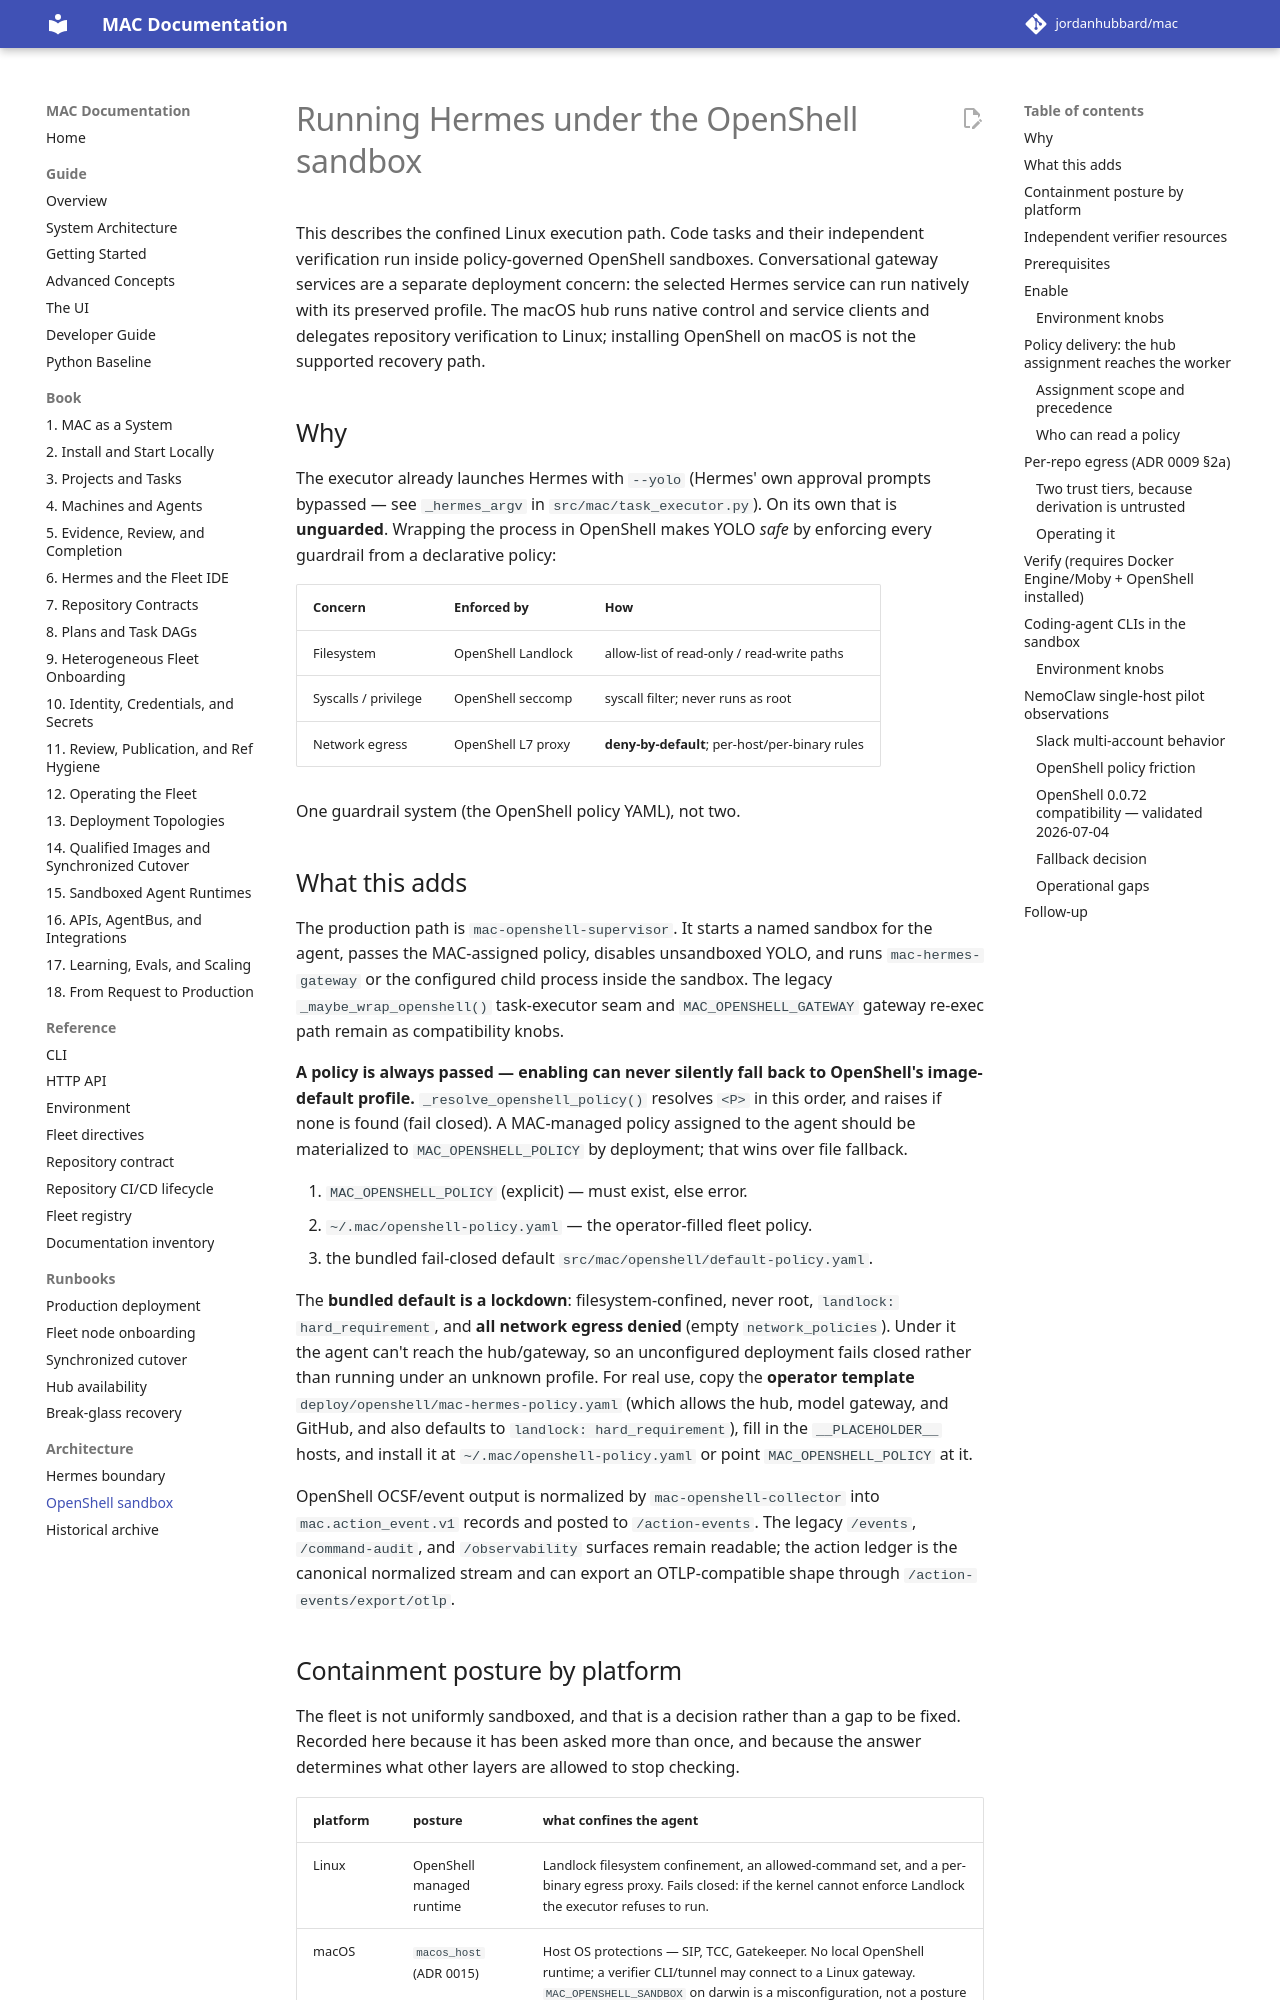

repository: jordanhubbard/mac · page: 1.5.0/openshell-sandbox/index.html · generator: mkdocs

# Running Hermes under the OpenShell sandbox

This describes the confined Linux execution path. Code tasks and their
independent verification run inside policy-governed OpenShell sandboxes.
Conversational gateway services are a separate deployment concern: the selected
Hermes service can run natively with its preserved profile. The macOS hub runs
native control and service clients and delegates repository verification to
Linux; installing OpenShell on macOS is not the supported recovery path.

## Why

The executor already launches Hermes with `--yolo` (Hermes' own approval prompts
bypassed — see `_hermes_argv` in `src/mac/task_executor.py`). On its own that is
**unguarded**. Wrapping the process in OpenShell makes YOLO *safe* by enforcing
every guardrail from a declarative policy:

| Concern | Enforced by | How |
| --- | --- | --- |
| Filesystem | OpenShell Landlock | allow-list of read-only / read-write paths |
| Syscalls / privilege | OpenShell seccomp | syscall filter; never runs as root |
| Network egress | OpenShell L7 proxy | **deny-by-default**; per-host/per-binary rules |

One guardrail system (the OpenShell policy YAML), not two.

## What this adds

The production path is `mac-openshell-supervisor`. It starts a named sandbox
for the agent, passes the MAC-assigned policy, disables unsandboxed YOLO, and
runs `mac-hermes-gateway` or the configured child process inside the sandbox.
The legacy `_maybe_wrap_openshell()` task-executor seam and
`MAC_OPENSHELL_GATEWAY` gateway re-exec path remain as compatibility knobs.

**A policy is always passed — enabling can never silently fall back to
OpenShell's image-default profile.** `_resolve_openshell_policy()` resolves `<P>`
in this order, and raises if none is found (fail closed). A MAC-managed policy
assigned to the agent should be materialized to `MAC_OPENSHELL_POLICY` by
deployment; that wins over file fallback.

1. `MAC_OPENSHELL_POLICY` (explicit) — must exist, else error.
2. `~/.mac/openshell-policy.yaml` — the operator-filled fleet policy.
3. the bundled fail-closed default `src/mac/openshell/default-policy.yaml`.

The **bundled default is a lockdown**: filesystem-confined, never root,
`landlock: hard_requirement`, and **all network egress denied** (empty
`network_policies`). Under it the agent can't reach the hub/gateway, so an
unconfigured deployment fails closed rather than running under an unknown
profile. For real use, copy the **operator template**
`deploy/openshell/mac-hermes-policy.yaml` (which allows the hub, model gateway,
and GitHub, and also defaults to `landlock: hard_requirement`), fill in the
`__PLACEHOLDER__` hosts, and install it at `~/.mac/openshell-policy.yaml` or
point `MAC_OPENSHELL_POLICY` at it.

OpenShell OCSF/event output is normalized by `mac-openshell-collector` into
`mac.action_event.v1` records and posted to `/action-events`. The legacy
`/events`, `/command-audit`, and `/observability` surfaces remain readable;
the action ledger is the canonical normalized stream and can export an
OTLP-compatible shape through `/action-events/export/otlp`.
